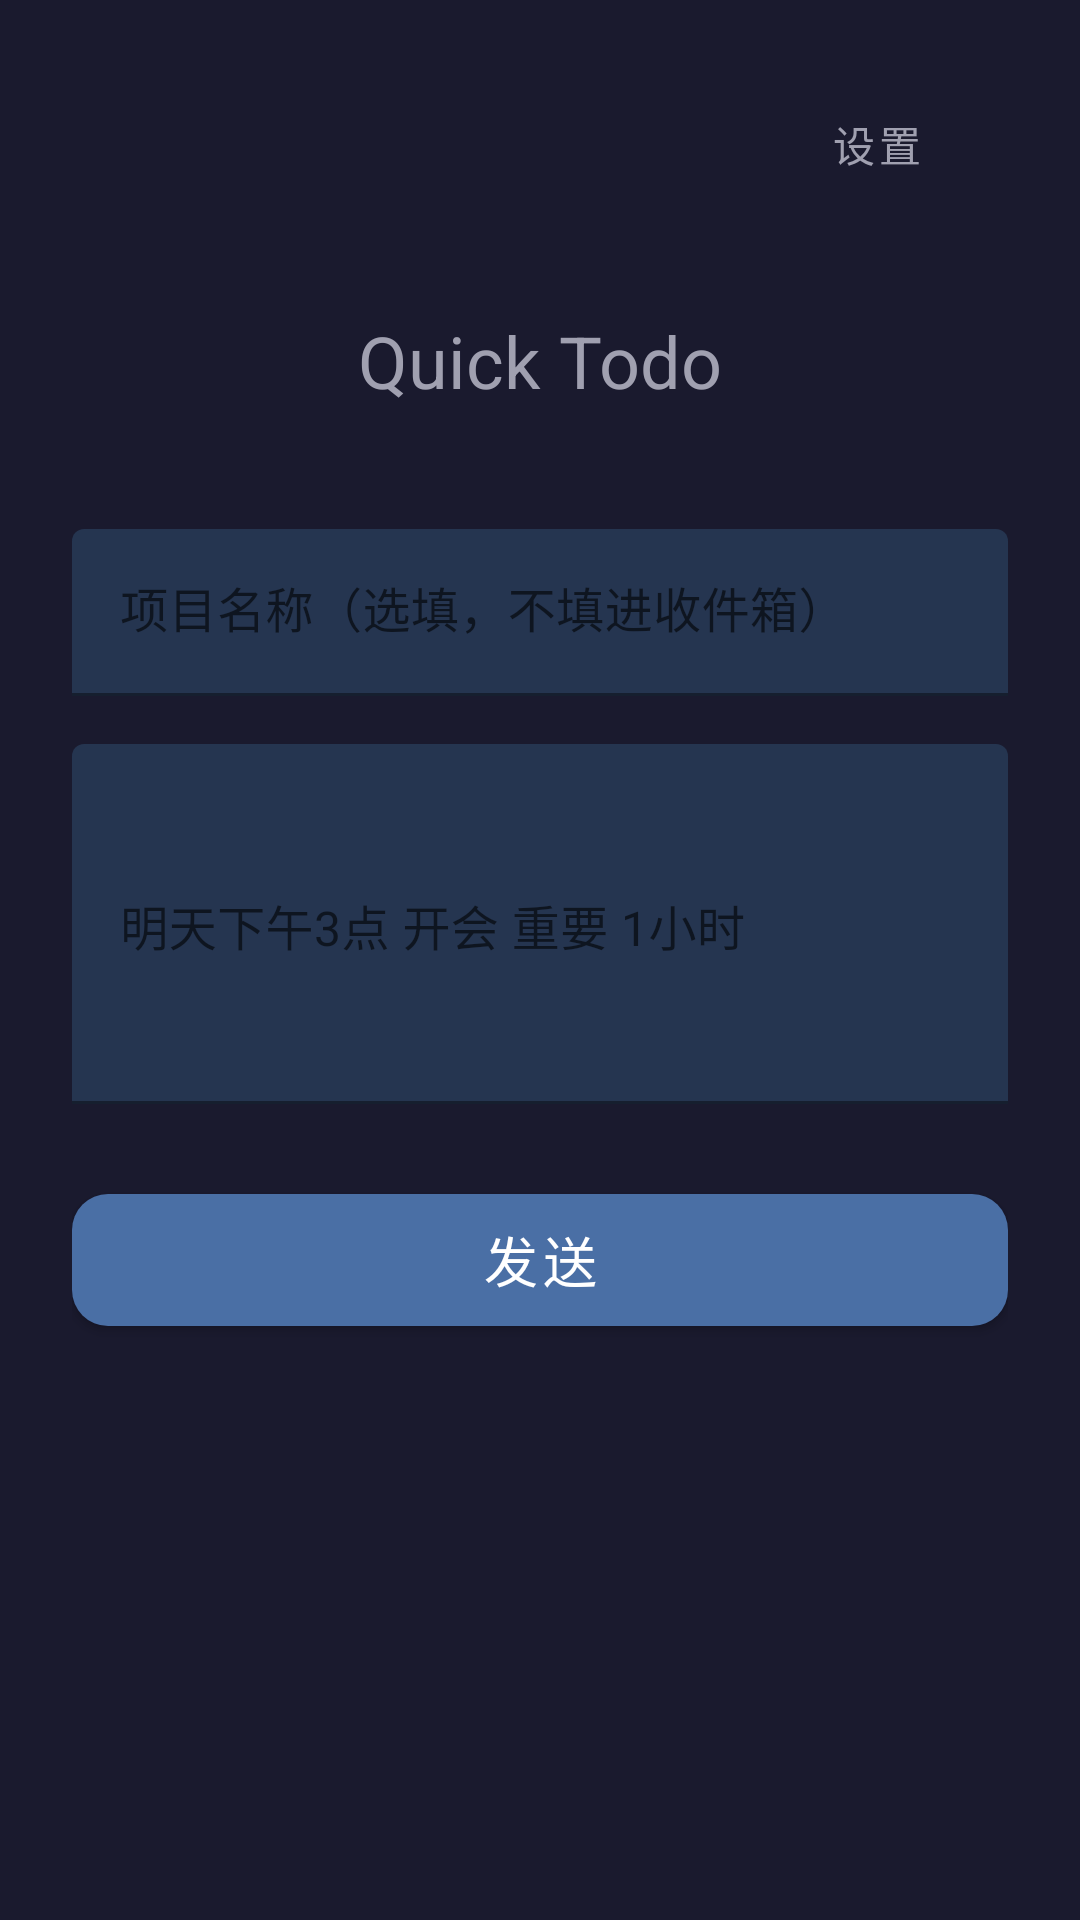

Write the Android layout XML for this screen, with the resource values it uses.
<!-- AndroidManifest.xml: application theme AppTheme -->
<!-- res/layout/activity_main.xml -->
<?xml version="1.0" encoding="utf-8"?>
<androidx.constraintlayout.widget.ConstraintLayout
    xmlns:android="http://schemas.android.com/apk/res/android"
    xmlns:app="http://schemas.android.com/apk/res-auto"
    android:layout_width="match_parent"
    android:layout_height="match_parent"
    android:background="#1a1a2e"
    android:padding="24dp">

    <com.google.android.material.button.MaterialButton
        android:id="@+id/settingsButton"
        style="@style/Widget.MaterialComponents.Button.TextButton"
        android:layout_width="wrap_content"
        android:layout_height="wrap_content"
        android:text="设置"
        android:textColor="#a0a0b0"
        app:layout_constraintTop_toTopOf="parent"
        app:layout_constraintEnd_toEndOf="parent" />

    <TextView
        android:id="@+id/title"
        android:layout_width="wrap_content"
        android:layout_height="wrap_content"
        android:text="Quick Todo"
        android:textColor="#a0a0b0"
        android:textSize="24sp"
        app:layout_constraintTop_toTopOf="parent"
        app:layout_constraintStart_toStartOf="parent"
        app:layout_constraintEnd_toEndOf="parent"
        android:layout_marginTop="80dp" />

    <com.google.android.material.textfield.TextInputLayout
        android:id="@+id/projectLayout"
        android:layout_width="0dp"
        android:layout_height="wrap_content"
        android:layout_marginTop="40dp"
        app:layout_constraintTop_toBottomOf="@id/title"
        app:layout_constraintStart_toStartOf="parent"
        app:layout_constraintEnd_toEndOf="parent"
        app:boxBackgroundColor="#253550"
        app:boxStrokeColor="#6688aa"
        app:hintTextColor="#b0b8c0">

        <com.google.android.material.textfield.TextInputEditText
            android:id="@+id/projectInput"
            android:layout_width="match_parent"
            android:layout_height="wrap_content"
            android:hint="项目名称（选填，不填进收件箱）"
            android:textColor="#ffffff"
            android:textColorHint="#b0b8c0"
            android:inputType="text" />
    </com.google.android.material.textfield.TextInputLayout>

    <com.google.android.material.textfield.TextInputLayout
        android:id="@+id/contentLayout"
        android:layout_width="0dp"
        android:layout_height="wrap_content"
        android:layout_marginTop="16dp"
        app:layout_constraintTop_toBottomOf="@id/projectLayout"
        app:layout_constraintStart_toStartOf="parent"
        app:layout_constraintEnd_toEndOf="parent"
        app:boxBackgroundColor="#253550"
        app:boxStrokeColor="#6688aa"
        app:hintTextColor="#b0b8c0">

        <com.google.android.material.textfield.TextInputEditText
            android:id="@+id/contentInput"
            android:layout_width="match_parent"
            android:layout_height="120dp"
            android:hint="明天下午3点 开会 重要 1小时"
            android:textColor="#ffffff"
            android:textColorHint="#b0b8c0"
            android:inputType="textMultiLine"
            android:gravity="top" />
    </com.google.android.material.textfield.TextInputLayout>

    <com.google.android.material.button.MaterialButton
        android:id="@+id/sendButton"
        android:layout_width="0dp"
        android:layout_height="56dp"
        android:layout_marginTop="24dp"
        android:text="发送"
        android:textSize="18sp"
        app:backgroundTint="#4a6fa5"
        app:cornerRadius="12dp"
        app:layout_constraintTop_toBottomOf="@id/contentLayout"
        app:layout_constraintStart_toStartOf="parent"
        app:layout_constraintEnd_toEndOf="parent" />

    <TextView
        android:id="@+id/statusText"
        android:layout_width="wrap_content"
        android:layout_height="wrap_content"
        android:layout_marginTop="16dp"
        android:textColor="#a0a0b0"
        android:textSize="14sp"
        app:layout_constraintTop_toBottomOf="@id/sendButton"
        app:layout_constraintStart_toStartOf="parent"
        app:layout_constraintEnd_toEndOf="parent" />

</androidx.constraintlayout.widget.ConstraintLayout>
<!-- resources referenced by this layout -->
<resources>
  <style name="AppTheme" parent="Theme.MaterialComponents.DayNight.NoActionBar">
          <item name="colorPrimary">#4a6fa5</item>
          <item name="colorPrimaryVariant">#3a5f95</item>
          <item name="colorOnPrimary">#ffffff</item>
          <item name="android:statusBarColor">#1a1a2e</item>
          <item name="android:navigationBarColor">#1a1a2e</item>
      </style>
</resources>
